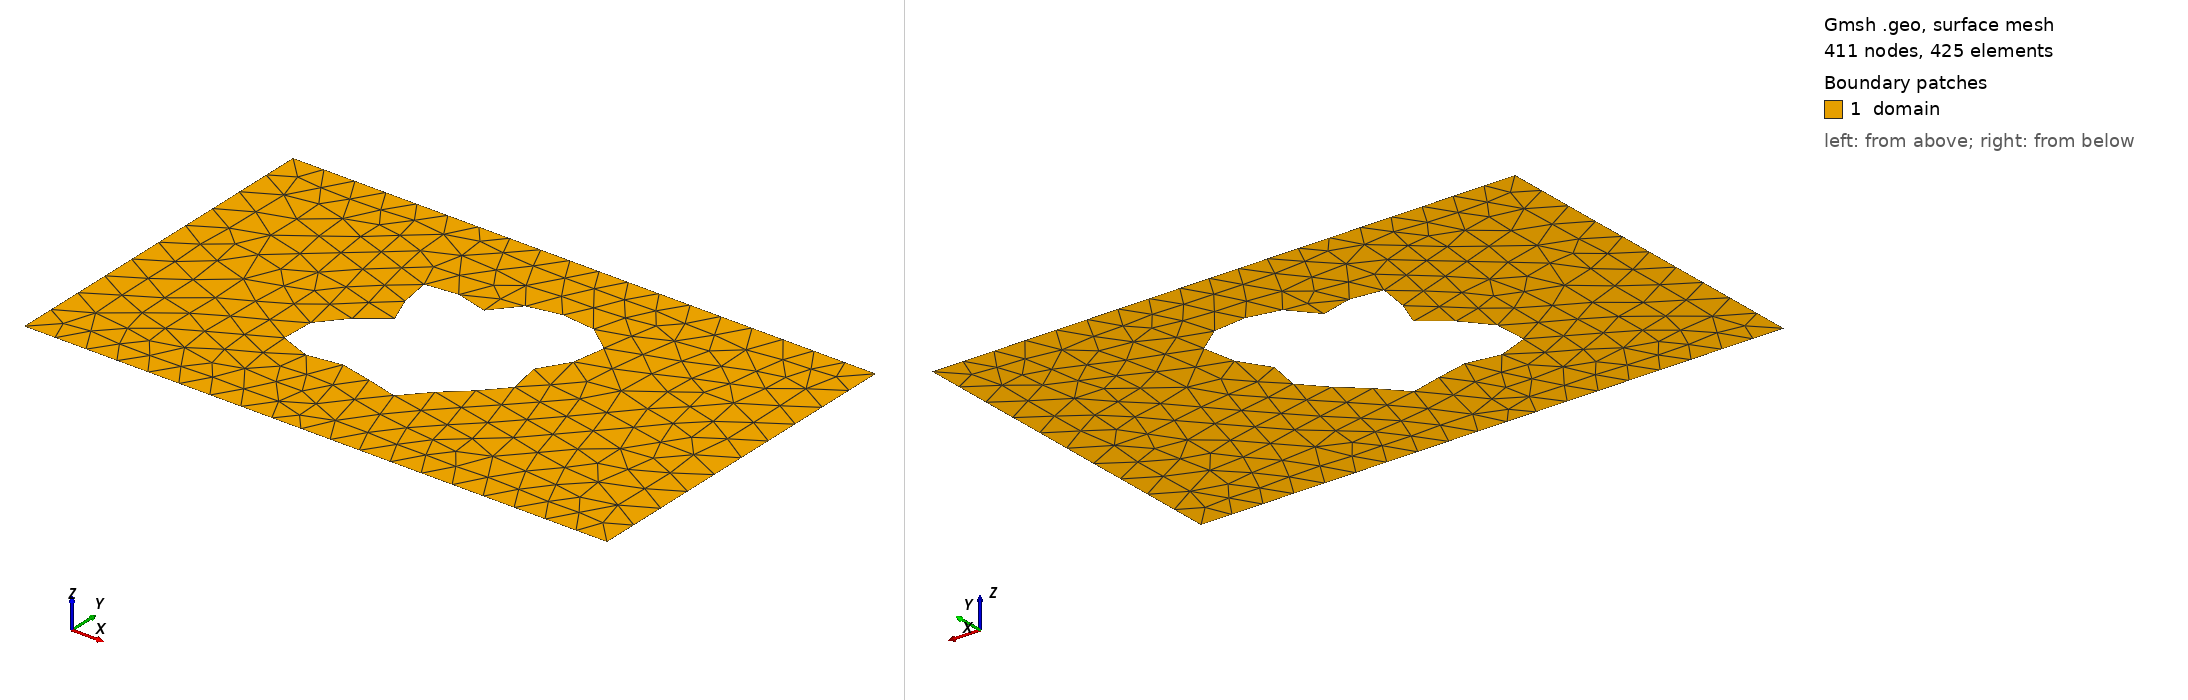

Gmsh geometry script, surface-meshed: 411 nodes, 425 surface elements. Boundary patches (legend numbers): 1 domain. Left view from above one corner, right view from below the opposite corner. Legend entries are the model's physical surfaces. The drawing asked Gmsh for element sizes between 1% and 20% of the model's largest extent; the script's own settings can give other sizes.

=== shape_16.geo (drawn) ===
SetFactory("OpenCASCADE");
lc = 0.060000;

Point(1) = {0.0000000000, -0.3000000000, 0, lc};
Point(2) = {0.4250000000, -0.3000000000, 0, lc};
Point(3) = {0.5750000000, -0.3000000000, 0, lc};
Point(4) = {1.0000000000, -0.3000000000, 0, lc};
Point(5) = {1.0000000000, 0.3000000000, 0, lc};
Point(6) = {0.5750000000, 0.3000000000, 0, lc};
Point(7) = {0.4250000000, 0.3000000000, 0, lc};
Point(8) = {0.0000000000, 0.3000000000, 0, lc};
Line(1) = {1, 2};
Line(2) = {2, 3};
Line(3) = {3, 4};
Line(4) = {4, 5};
Line(5) = {5, 6};
Line(6) = {6, 7};
Line(7) = {7, 8};
Line(8) = {8, 1};
Curve Loop(1) = {1, 2, 3, 4, 5, 6, 7, 8};
Point(9) = {0.6222614658, 0.0271074040, 0, lc};
Point(10) = {0.6240202105, 0.0319801713, 0, lc};
Point(11) = {0.6266965056, 0.0370786352, 0, lc};
Point(12) = {0.6302077052, 0.0425185015, 0, lc};
Point(13) = {0.6344112222, 0.0483960502, 0, lc};
Point(14) = {0.6391129855, 0.0547786973, 0, lc};
Point(15) = {0.6440791979, 0.0616977591, 0, lc};
Point(16) = {0.6490505629, 0.0691440103, 0, lc};
Point(17) = {0.6537579813, 0.0770664006, 0, lc};
Point(18) = {0.6579386292, 0.0853740405, 0, lc};
Point(19) = {0.6613513181, 0.0939413083, 0, lc};
Point(20) = {0.6637901061, 0.1026156772, 0, lc};
Point(21) = {0.6650952756, 0.1112276485, 0, lc};
Point(22) = {0.6651609973, 0.1196020067, 0, lc};
Point(23) = {0.6639392539, 0.1275695080, 0, lc};
Point(24) = {0.6614398774, 0.1349780814, 0, lc};
Point(25) = {0.6577268370, 0.1417026589, 0, lc};
Point(26) = {0.6529111868, 0.1476528638, 0, lc};
Point(27) = {0.6471413121, 0.1527779567, 0, lc};
Point(28) = {0.6405912939, 0.1570686593, 0, lc};
Point(29) = {0.6334483245, 0.1605557285, 0, lc};
Point(30) = {0.6259001455, 0.1633054141, 0, lc};
Point(31) = {0.6181234423, 0.1654121852, 0, lc};
Point(32) = {0.6102740222, 0.1669893343, 0, lc};
Point(33) = {0.6024794310, 0.1681582400, 0, lc};
Point(34) = {0.5948344470, 0.1690371838, 0, lc};
Point(35) = {0.5873996400, 0.1697306539, 0, lc};
Point(36) = {0.5802029290, 0.1703200386, 0, lc};
Point(37) = {0.5732438233, 0.1708565010, 0, lc};
Point(38) = {0.5664998164, 0.1713566568, 0, lc};
Point(39) = {0.5599342366, 0.1718014508, 0, lc};
Point(40) = {0.5535047485, 0.1721383709, 0, lc};
Point(41) = {0.5471716657, 0.1722868629, 0, lc};
Point(42) = {0.5409052685, 0.1721465456, 0, lc};
Point(43) = {0.5346914245, 0.1716075865, 0, lc};
Point(44) = {0.5285349743, 0.1705624071, 0, lc};
Point(45) = {0.5224605544, 0.1689177633, 0, lc};
Point(46) = {0.5165107691, 0.1666061882, 0, lc};
Point(47) = {0.5107418710, 0.1635958165, 0, lc};
Point(48) = {0.5052173453, 0.1598977098, 0, lc};
Point(49) = {0.5000000000, 0.1555699809, 0, lc};
Point(50) = {0.4951433166, 0.1507182518, 0, lc};
Point(51) = {0.4906829103, 0.1454922538, 0, lc};
Point(52) = {0.4866289684, 0.1400786793, 0, lc};
Point(53) = {0.4829604816, 0.1346906893, 0, lc};
Point(54) = {0.4796219553, 0.1295547528, 0, lc};
Point(55) = {0.4765231026, 0.1248957194, 0, lc};
Point(56) = {0.4735417767, 0.1209211872, 0, lc};
Point(57) = {0.4705301375, 0.1178063147, 0, lc};
Point(58) = {0.4673237632, 0.1156802195, 0, lc};
Point(59) = {0.4637531574, 0.1146150230, 0, lc};
Point(60) = {0.4596568649, 0.1146184290, 0, lc};
Point(61) = {0.4548952383, 0.1156304831, 0, lc};
Point(62) = {0.4493637856, 0.1175248709, 0, lc};
Point(63) = {0.4430050043, 0.1201147838, 0, lc};
Point(64) = {0.4358176678, 0.1231630522, 0, lc};
Point(65) = {0.4278626671, 0.1263959248, 0, lc};
Point(66) = {0.4192647347, 0.1295195998, 0, lc};
Point(67) = {0.4102096493, 0.1322383971, 0, lc};
Point(68) = {0.4009368453, 0.1342733210, 0, lc};
Point(69) = {0.3917276844, 0.1353797196, 0, lc};
Point(70) = {0.3828899841, 0.1353627892, 0, lc};
Point(71) = {0.3747396950, 0.1340898111, 0, lc};
Point(72) = {0.3675808677, 0.1314982306, 0, lc};
Point(73) = {0.3616852213, 0.1275989730, 0, lc};
Point(74) = {0.3572727104, 0.1224747299, 0, lc};
Point(75) = {0.3544944718, 0.1162733064, 0, lc};
Point(76) = {0.3534194183, 0.1091964740, 0, lc};
Point(77) = {0.3540255432, 0.1014851047, 0, lc};
Point(78) = {0.3561967073, 0.0934016300, 0, lc};
Point(79) = {0.3597253331, 0.0852110735, 0, lc};
Point(80) = {0.3643210398, 0.0771620151, 0, lc};
Point(81) = {0.3696248545, 0.0694688567, 0, lc};
Point(82) = {0.3752282460, 0.0622966780, 0, lc};
Point(83) = {0.3806958892, 0.0557497869, 0, lc};
Point(84) = {0.3855907915, 0.0498648105, 0, lc};
Point(85) = {0.3895002283, 0.0446088485, 0, lc};
Point(86) = {0.3920608502, 0.0398828443, 0, lc};
Point(87) = {0.3929813495, 0.0355299545, 0, lc};
Point(88) = {0.3920612112, 0.0313483306, 0, lc};
Point(89) = {0.3892043045, 0.0271074040, 0, lc};
Point(90) = {0.3844263995, 0.0225665049, 0, lc};
Point(91) = {0.3778560726, 0.0174944684, 0, lc};
Point(92) = {0.3697288926, 0.0116888024, 0, lc};
Point(93) = {0.3603752140, 0.0049930104, 0, lc};
Point(94) = {0.3502023150, -0.0026892081, 0, lc};
Point(95) = {0.3396719863, -0.0113839466, 0, lc};
Point(96) = {0.3292749677, -0.0210420349, 0, lc};
Point(97) = {0.3195038307, -0.0315393565, 0, lc};
Point(98) = {0.3108259948, -0.0426825711, 0, lc};
Point(99) = {0.3036585480, -0.0542198883, 0, lc};
Point(100) = {0.2983464097, -0.0658561744, 0, lc};
Point(101) = {0.2951451410, -0.0772713601, 0, lc};
Point(102) = {0.2942093902, -0.0881408750, 0, lc};
Point(103) = {0.2955875822, -0.0981566867, 0, lc};
Point(104) = {0.2992230429, -0.1070474697, 0, lc};
Point(105) = {0.3049613258, -0.1145964874, 0, lc};
Point(106) = {0.3125631104, -0.1206559253, 0, lc};
Point(107) = {0.3217216840, -0.1251566624, 0, lc};
Point(108) = {0.3320837463, -0.1281127843, 0, lc};
Point(109) = {0.3432720836, -0.1296205124, 0, lc};
Point(110) = {0.3549085775, -0.1298516126, 0, lc};
Point(111) = {0.3666360334, -0.1290417384, 0, lc};
Point(112) = {0.3781374443, -0.1274745110, 0, lc};
Point(113) = {0.3891515184, -0.1254624420, 0, lc};
Point(114) = {0.3994836011, -0.1233260178, 0, lc};
Point(115) = {0.4090114647, -0.1213723908, 0, lc};
Point(116) = {0.4176858185, -0.1198751432, 0, lc};
Point(117) = {0.4255257681, -0.1190565059, 0, lc};
Point(118) = {0.4326098012, -0.1190732375, 0, lc};
Point(119) = {0.4390631760, -0.1200071030, 0, lc};
Point(120) = {0.4450428153, -0.1218605635, 0, lc};
Point(121) = {0.4507209484, -0.1245579219, 0, lc};
Point(122) = {0.4562687867, -0.1279517822, 0, lc};
Point(123) = {0.4618414697, -0.1318343137, 0, lc};
Point(124) = {0.4675653726, -0.1359524793, 0, lc};
Point(125) = {0.4735286504, -0.1400261198, 0, lc};
Point(126) = {0.4797756105, -0.1437675999, 0, lc};
Point(127) = {0.4863051920, -0.1469016297, 0, lc};
Point(128) = {0.4930734965, -0.1491838835, 0, lc};
Point(129) = {0.5000000000, -0.1504171406, 0, lc};
Point(130) = {0.5069767944, -0.1504638712, 0, lc};
Point(131) = {0.5138799793, -0.1492544550, 0, lc};
Point(132) = {0.5205821789, -0.1467905471, 0, lc};
Point(133) = {0.5269650870, -0.1431434547, 0, lc};
Point(134) = {0.5329309671, -0.1384477472, 0, lc};
Point(135) = {0.5384121361, -0.1328906577, 0, lc};
Point(136) = {0.5433776438, -0.1266981193, 0, lc};
Point(137) = {0.5478365987, -0.1201185083, 0, lc};
Point(138) = {0.5518378745, -0.1134053033, 0, lc};
Point(139) = {0.5554662310, -0.1067999231, 0, lc};
Point(140) = {0.5588351782, -0.1005159633, 0, lc};
Point(141) = {0.5620771813, -0.0947259241, 0, lc};
Point(142) = {0.5653320197, -0.0895513114, 0, lc};
Point(143) = {0.5687342688, -0.0850567285, 0, lc};
Point(144) = {0.5724009452, -0.0812482679, 0, lc};
Point(145) = {0.5764203509, -0.0780761853, 0, lc};
Point(146) = {0.5808430593, -0.0754415278, 0, lc};
Point(147) = {0.5856758229, -0.0732060961, 0, lc};
Point(148) = {0.5908789534, -0.0712048939, 0, lc};
Point(149) = {0.5963674539, -0.0692600499, 0, lc};
Point(150) = {0.6020158885, -0.0671951133, 0, lc};
Point(151) = {0.6076666781, -0.0648486262, 0, lc};
Point(152) = {0.6131412375, -0.0620859557, 0, lc};
Point(153) = {0.6182531412, -0.0588085321, 0, lc};
Point(154) = {0.6228223351, -0.0549598566, 0, lc};
Point(155) = {0.6266893172, -0.0505279094, 0, lc};
Point(156) = {0.6297281997, -0.0455438786, 0, lc};
Point(157) = {0.6318576339, -0.0400774162, 0, lc};
Point(158) = {0.6330487299, -0.0342289006, 0, lc};
Point(159) = {0.6333293165, -0.0281194072, 0, lc};
Point(160) = {0.6327841541, -0.0218792567, 0, lc};
Point(161) = {0.6315510119, -0.0156361108, 0, lc};
Point(162) = {0.6298128227, -0.0095035984, 0, lc};
Point(163) = {0.6277864239, -0.0035714021, 0, lc};
Point(164) = {0.6257086449, 0.0021023998, 0, lc};
Point(165) = {0.6238207027, 0.0074961313, 0, lc};
Point(166) = {0.6223519956, 0.0126260910, 0, lc};
Point(167) = {0.6215044357, 0.0175447975, 0, lc};
Point(168) = {0.6214384248, 0.0223360753, 0, lc};
Spline(9) = {9, 10, 11, 12, 13, 14, 15, 16, 17, 18, 19, 20, 21, 22, 23, 24, 25, 26, 27, 28, 29, 30, 31, 32, 33, 34, 35, 36, 37, 38, 39, 40, 41, 42, 43, 44, 45, 46, 47, 48, 49, 50, 51, 52, 53, 54, 55, 56, 57, 58, 59, 60, 61, 62, 63, 64, 65, 66, 67, 68, 69, 70, 71, 72, 73, 74, 75, 76, 77, 78, 79, 80, 81, 82, 83, 84, 85, 86, 87, 88, 89, 90, 91, 92, 93, 94, 95, 96, 97, 98, 99, 100, 101, 102, 103, 104, 105, 106, 107, 108, 109, 110, 111, 112, 113, 114, 115, 116, 117, 118, 119, 120, 121, 122, 123, 124, 125, 126, 127, 128, 129, 130, 131, 132, 133, 134, 135, 136, 137, 138, 139, 140, 141, 142, 143, 144, 145, 146, 147, 148, 149, 150, 151, 152, 153, 154, 155, 156, 157, 158, 159, 160, 161, 162, 163, 164, 165, 166, 167, 168, 9};
Curve Loop(2) = {9};
Plane Surface(1) = {1, 2};

Physical Surface("domain")          = {1};
Physical Curve("contact_source")   = {8};
Physical Curve("contact_drain")    = {4};
Physical Curve("probe_A")          = {6};
Physical Curve("probe_B")          = {2};
Physical Curve("walls")            = {1, 3, 5, 7, 9};
